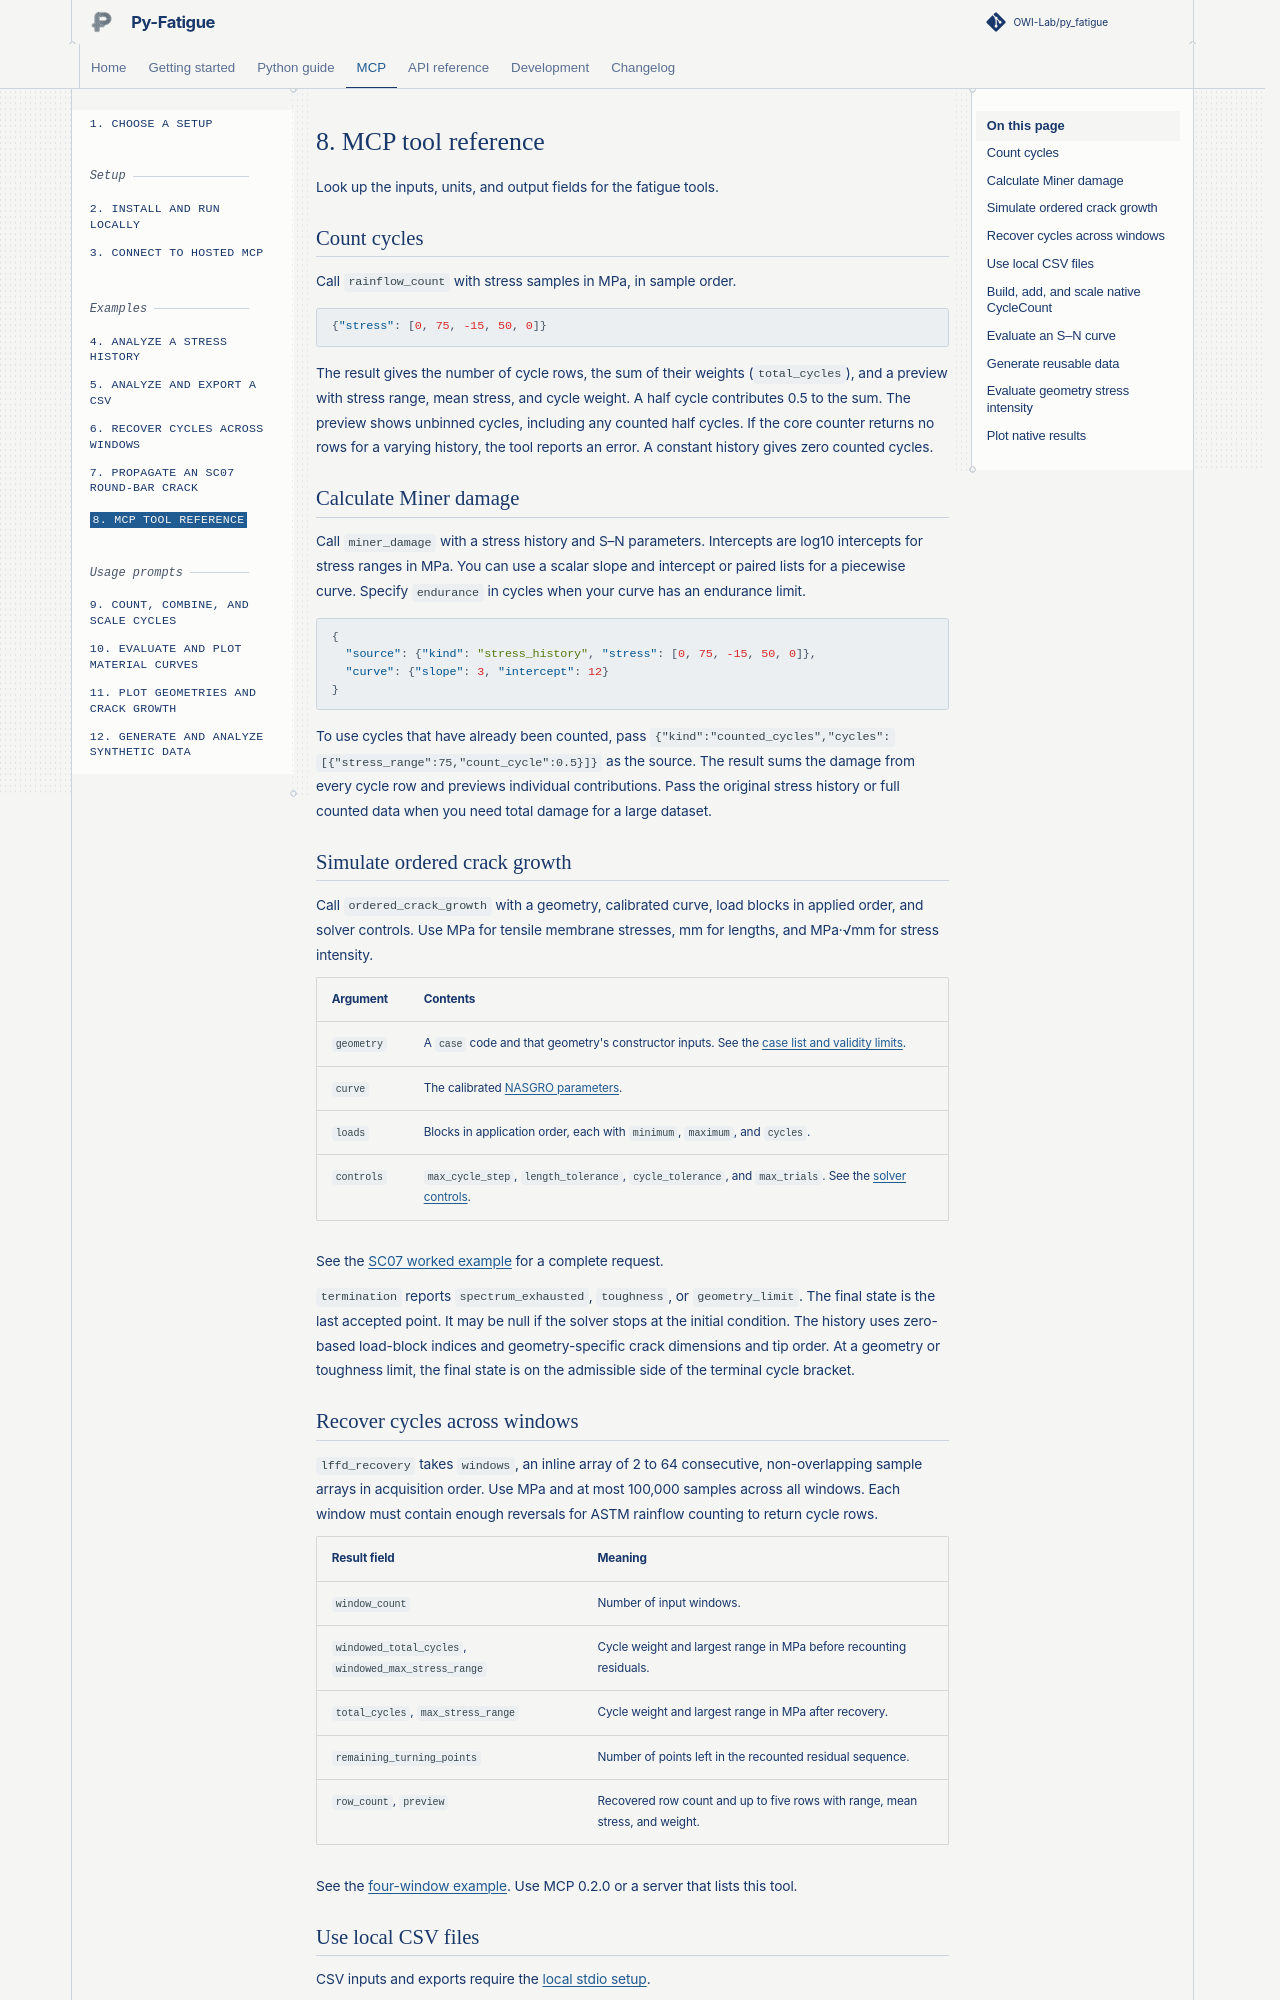

repository: OWI-Lab/py_fatigue · page: mcp/08-tool-reference.html · generator: sphinx

# 8. MCP tool reference

<span id="6-mcp-tool-reference"></span>

Look up the inputs, units, and output fields for the fatigue tools.

## Count cycles

Call `rainflow_count` with stress samples in MPa, in sample order.

```json
{"stress": [0, 75, -15, 50, 0]}
```

The result gives the number of cycle rows, the sum of their weights
(`total_cycles`), and a preview with stress range, mean stress, and cycle
weight. A half cycle contributes 0.5 to the sum. The preview shows unbinned
cycles, including any counted half cycles.
If the core counter returns no rows for a varying history, the tool reports
an error. A constant history gives zero counted cycles.

## Calculate Miner damage

Call `miner_damage` with a stress history and S–N parameters. Intercepts are
log10 intercepts for stress ranges in MPa. You can use a scalar slope and
intercept or paired lists for a piecewise curve. Specify `endurance` in
cycles when your curve has an endurance limit.

```json
{
  "source": {"kind": "stress_history", "stress": [0, 75, -15, 50, 0]},
  "curve": {"slope": 3, "intercept": 12}
}
```

To use cycles that have already been counted, pass
`{"kind":"counted_cycles","cycles":[{"stress_range":75,"count_cycle":0.5}]}`
as the source. The result sums the damage from every cycle row and previews
individual contributions. Pass the original stress history or full counted
data when you need total damage for a large dataset.

## Simulate ordered crack growth

Call `ordered_crack_growth` with a geometry, calibrated curve, load blocks
in applied order, and solver controls. Use MPa for tensile membrane stresses,
mm for lengths, and MPa·√mm for stress intensity.

| Argument | Contents |
| --- | --- |
| `geometry` | A `case` code and that geometry's constructor inputs. See the [case list and validity limits](../api/damage/ordered_crack_growth.md#what-each-new-name-does). |
| `curve` | The calibrated [NASGRO parameters](../api/damage/ordered_crack_growth.md#material-inputs). |
| `loads` | Blocks in application order, each with `minimum`, `maximum`, and `cycles`. |
| `controls` | `max_cycle_step`, `length_tolerance`, `cycle_tolerance`, and `max_trials`. See the [solver controls](../api/damage/ordered_crack_growth.md#solver-controls-and-result). |

See the [SC07 worked example](07-propagate-sc07.md) for a complete request.

`termination` reports `spectrum_exhausted`, `toughness`, or
`geometry_limit`. The final state is the last accepted point. It may be
null if the solver stops at the initial condition. The history uses
zero-based load-block indices and geometry-specific crack dimensions and
tip order. At a geometry or toughness limit, the final state is on the
admissible side of the terminal cycle bracket.
